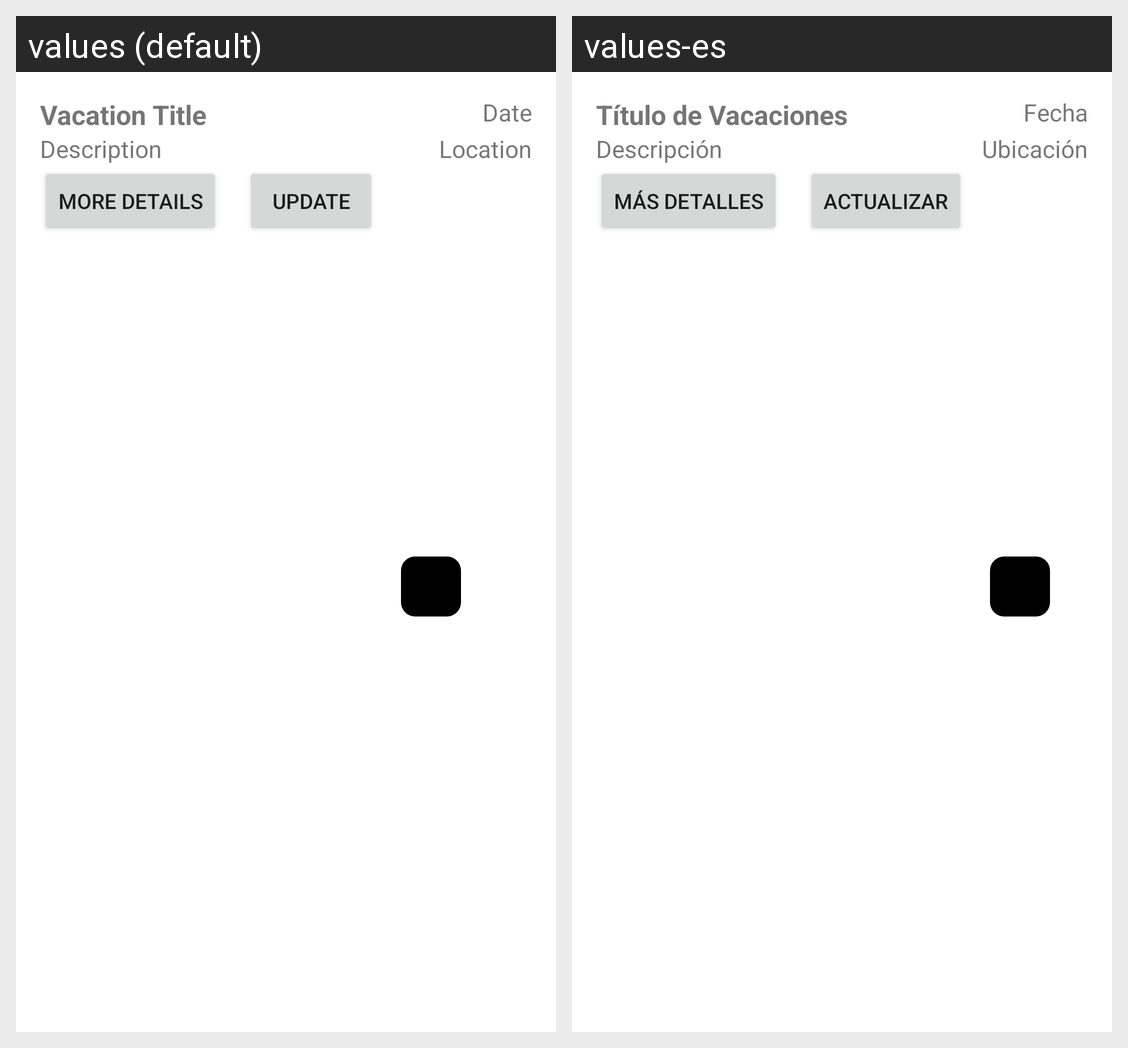

This grid shows one Android layout under two languages. Give, for every string resource on the screen, its name, the default text and each shown locale's text.
Android screen res/layout/vacation_item.xml rendered under 2 locales, left to right: values (default), values-es. Device: Nexus 5 (rendered at 1080×1920; each locale shown at half size, 540×960, under a caption strip naming it); theme Theme.TripLogger.
Strings drawn on this screen, with the default value and each locale's value (text and hints the layout hard-codes, and strings that could not be matched under every locale, appear in the picture but are not listed):

vacation_title
  values: Vacation Title
  values-es: Título de Vacaciones

date
  values: Date
  values-es: Fecha

description
  values: Description
  values-es: Descripción

location
  values: Location
  values-es: Ubicación

more_details
  values: More Details
  values-es: Más Detalles

update
  values: Update
  values-es: Actualizar
